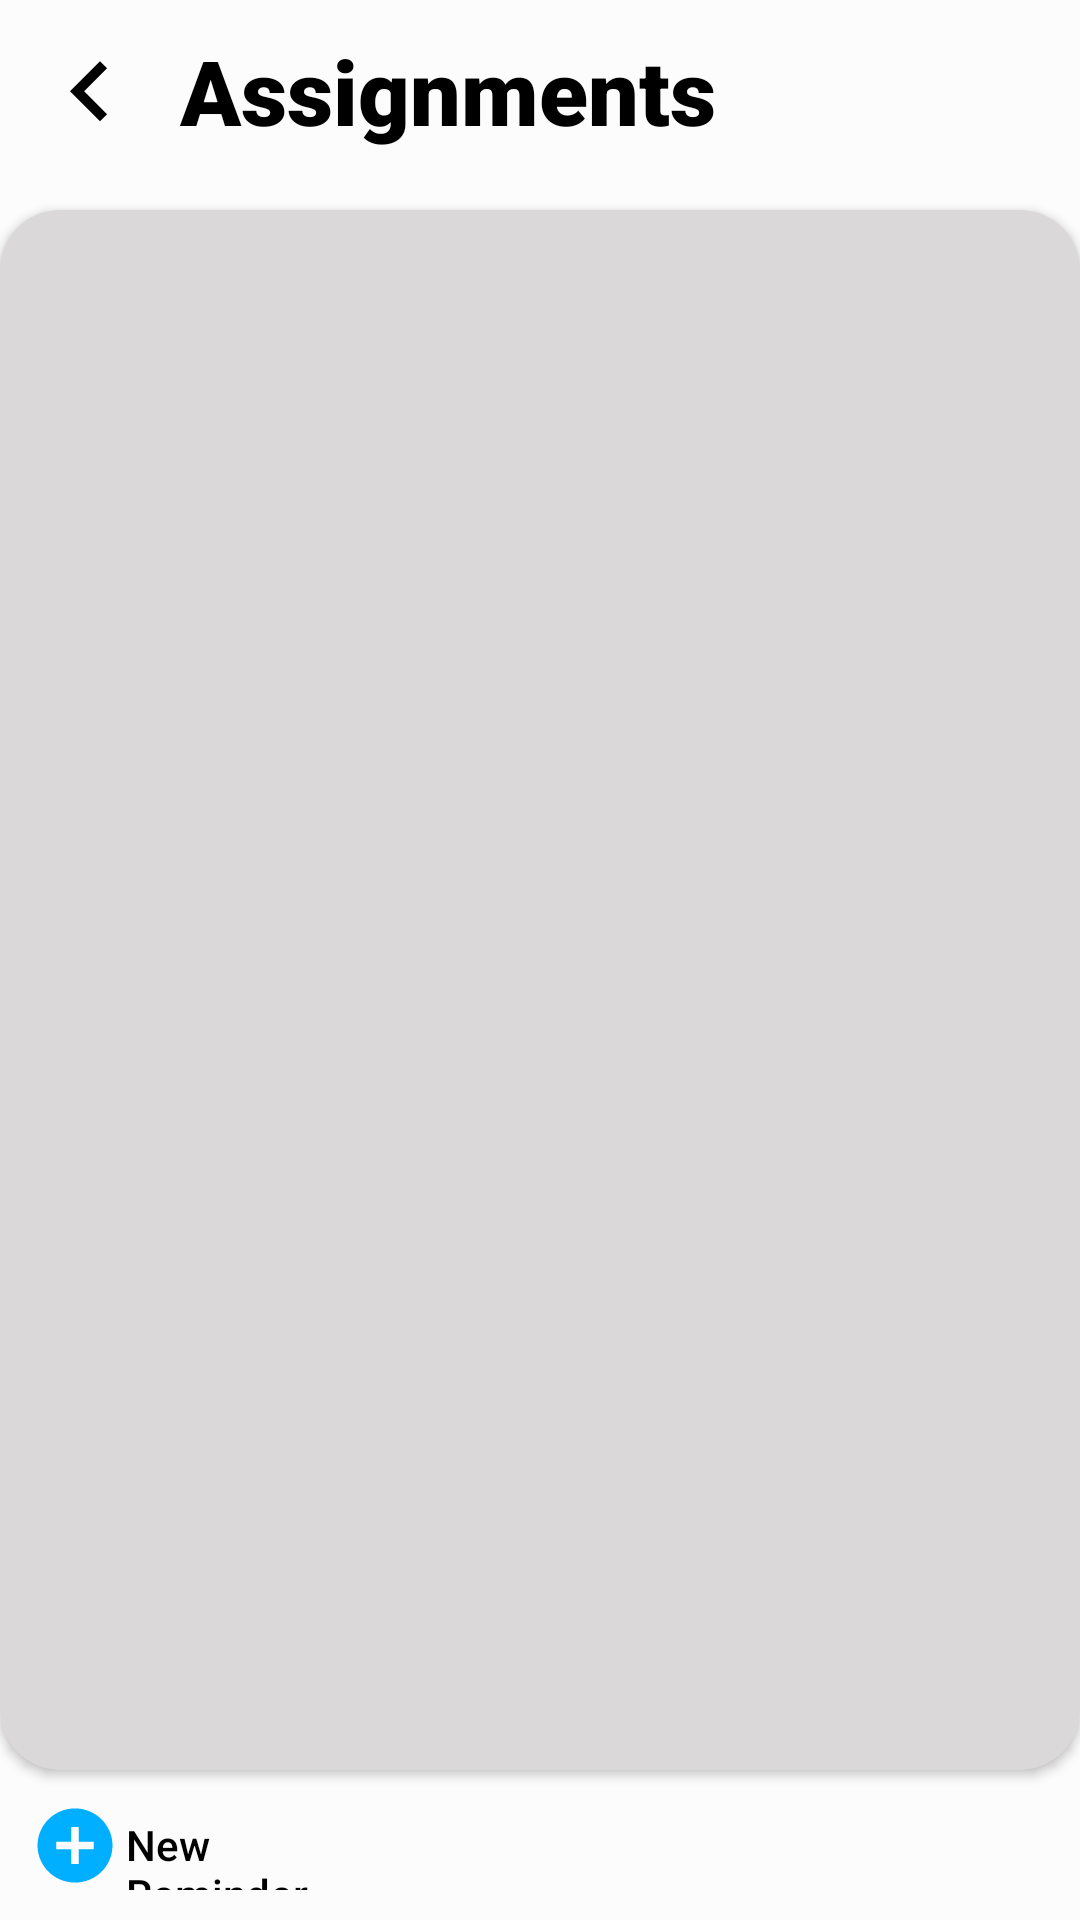

This screen was rendered from an Android layout file. Write that file and the resources it references.
<!-- AndroidManifest.xml: application theme AppTheme -->
<!-- res/layout/activity_tb_assignment.xml -->
<?xml version="1.0" encoding="utf-8"?>
<LinearLayout
    android:id="@+id/assignmnet_layout"
    xmlns:android="http://schemas.android.com/apk/res/android"
    xmlns:app="http://schemas.android.com/apk/res-auto"
    xmlns:tools="http://schemas.android.com/tools"
    android:layout_width="match_parent"
    android:layout_height="match_parent"
    android:background="#FDFCFC"
    tools:context=".TimeTable.tb_assignment"
    android:orientation="vertical">

    <LinearLayout
        android:layout_width="wrap_content"
        android:layout_height="40dp"
        android:layout_marginTop="10dp"
        android:layout_marginLeft="10dp">

        <Button
            android:id="@+id/btnBackTo_tb"
            android:layout_width="40dp"
            android:layout_height="40dp"
            android:fontFamily="sans-serif-black"
            android:background="@drawable/ic_tb_arrow"
            android:rotation="180"/>

        <LinearLayout
            android:layout_width="wrap_content"
            android:layout_height="40dp"
            android:layout_marginLeft="10dp">

            <TextView
                android:id="@+id/assigment_title"
                android:layout_width="match_parent"
                android:layout_height="match_parent"
                android:fontFamily="sans-serif-black"
                android:text="Assignments"
                android:textColor="#000000"
                android:textSize="30sp" />

        </LinearLayout>


    </LinearLayout>

    <LinearLayout
        android:layout_width="match_parent"
        android:layout_height="match_parent"
        android:layout_alignParentBottom="true"
        android:layout_marginBottom="0dp"
        android:orientation="horizontal">

        <RelativeLayout
            android:layout_width="match_parent"
            android:layout_height="match_parent"
            android:layout_marginTop="10dp">

            <androidx.cardview.widget.CardView
                android:id="@+id/card12345"
                android:layout_width="match_parent"
                android:layout_height="530dp"
                android:layout_alignParentTop="true"
                android:layout_alignParentEnd="true"
                android:layout_alignParentBottom="true"
                android:layout_marginTop="10dp"
                android:layout_marginEnd="0dp"
                android:layout_marginBottom="50dp"
                app:cardBackgroundColor="#DAD8D8"
                app:cardCornerRadius="20dp">


                <RelativeLayout
                    android:layout_width="match_parent"
                    android:layout_height="match_parent">

                    <androidx.recyclerview.widget.RecyclerView
                        android:id="@+id/assignment_recycler"
                        android:layout_width="match_parent"
                        android:layout_height="match_parent"
                        android:layout_alignParentStart="true"
                        android:layout_alignParentTop="true"
                        android:layout_alignParentEnd="true"
                        android:paddingBottom="20dp"
                        android:layout_marginStart="0dp"
                        android:layout_marginTop="10dp"
                        android:layout_marginEnd="0dp"
                        android:paddingLeft="1dp"
                        android:paddingTop="10dp"
                        android:paddingRight="1dp" />

                </RelativeLayout>


            </androidx.cardview.widget.CardView>

            <RelativeLayout
                android:id="@+id/tb_btnAdd_assignment"
                android:layout_width="166dp"
                android:layout_height="wrap_content"
                android:layout_below="@+id/card12345"
                android:layout_alignParentStart="true"
                android:layout_alignParentEnd="true"
                android:layout_alignParentBottom="true"
                android:layout_marginStart="10dp"
                android:layout_marginLeft="10dp"
                android:layout_marginTop="-40dp"
                android:layout_marginEnd="235dp"
                android:layout_marginBottom="10dp"
                android:clickable="true">

                <Button
                    android:layout_width="30dp"
                    android:layout_height="30dp"
                    android:background="@drawable/ic_add_circle" />

                <TextView
                    android:id="@+id/assignemnt_newReminder"
                    android:layout_width="wrap_content"
                    android:layout_height="wrap_content"
                    android:layout_marginTop="5dp"
                    android:clickable="true"
                    android:fontFamily="sans-serif-medium"
                    android:paddingLeft="32dp"
                    android:text="New Reminder"
                    android:textColor="#000000" />

            </RelativeLayout>




        </RelativeLayout>


    </LinearLayout>




</LinearLayout>
<!-- resources referenced by this layout -->
<resources>
  <!-- drawable ic_add_circle (drawable) -->
  <vector android:height="24dp" android:tint="#00AFFF"
      android:viewportHeight="24.0" android:viewportWidth="24.0"
      android:width="24dp" xmlns:android="http://schemas.android.com/apk/res/android">
      <path android:fillColor="#FF000000" android:pathData="M12,2C6.48,2 2,6.48 2,12s4.48,10 10,10 10,-4.48 10,-10S17.52,2 12,2zM17,13h-4v4h-2v-4L7,13v-2h4L11,7h2v4h4v2z"/>
  </vector>
  <!-- drawable ic_tb_arrow (drawable) -->
  <vector android:height="35dp" android:viewportHeight="24.0"
      android:viewportWidth="24.0" android:width="35dp" xmlns:android="http://schemas.android.com/apk/res/android">
      <path android:fillColor="#FF000000" android:pathData="M8.59,16.34l4.58,-4.59 -4.58,-4.59L10,5.75l6,6 -6,6z"/>
  </vector>
  <style name="AppTheme" parent="Theme.AppCompat.Light.NoActionBar">
          
          <item name="colorPrimary">#EEA956</item>
          <item name="colorPrimaryDark">#EEA956</item>
          <item name="colorAccent">@color/colorAccent</item>
          <item name="android:windowLightStatusBar">true</item>
      </style>
  <color name="colorAccent">#6E6E6E</color>
</resources>
